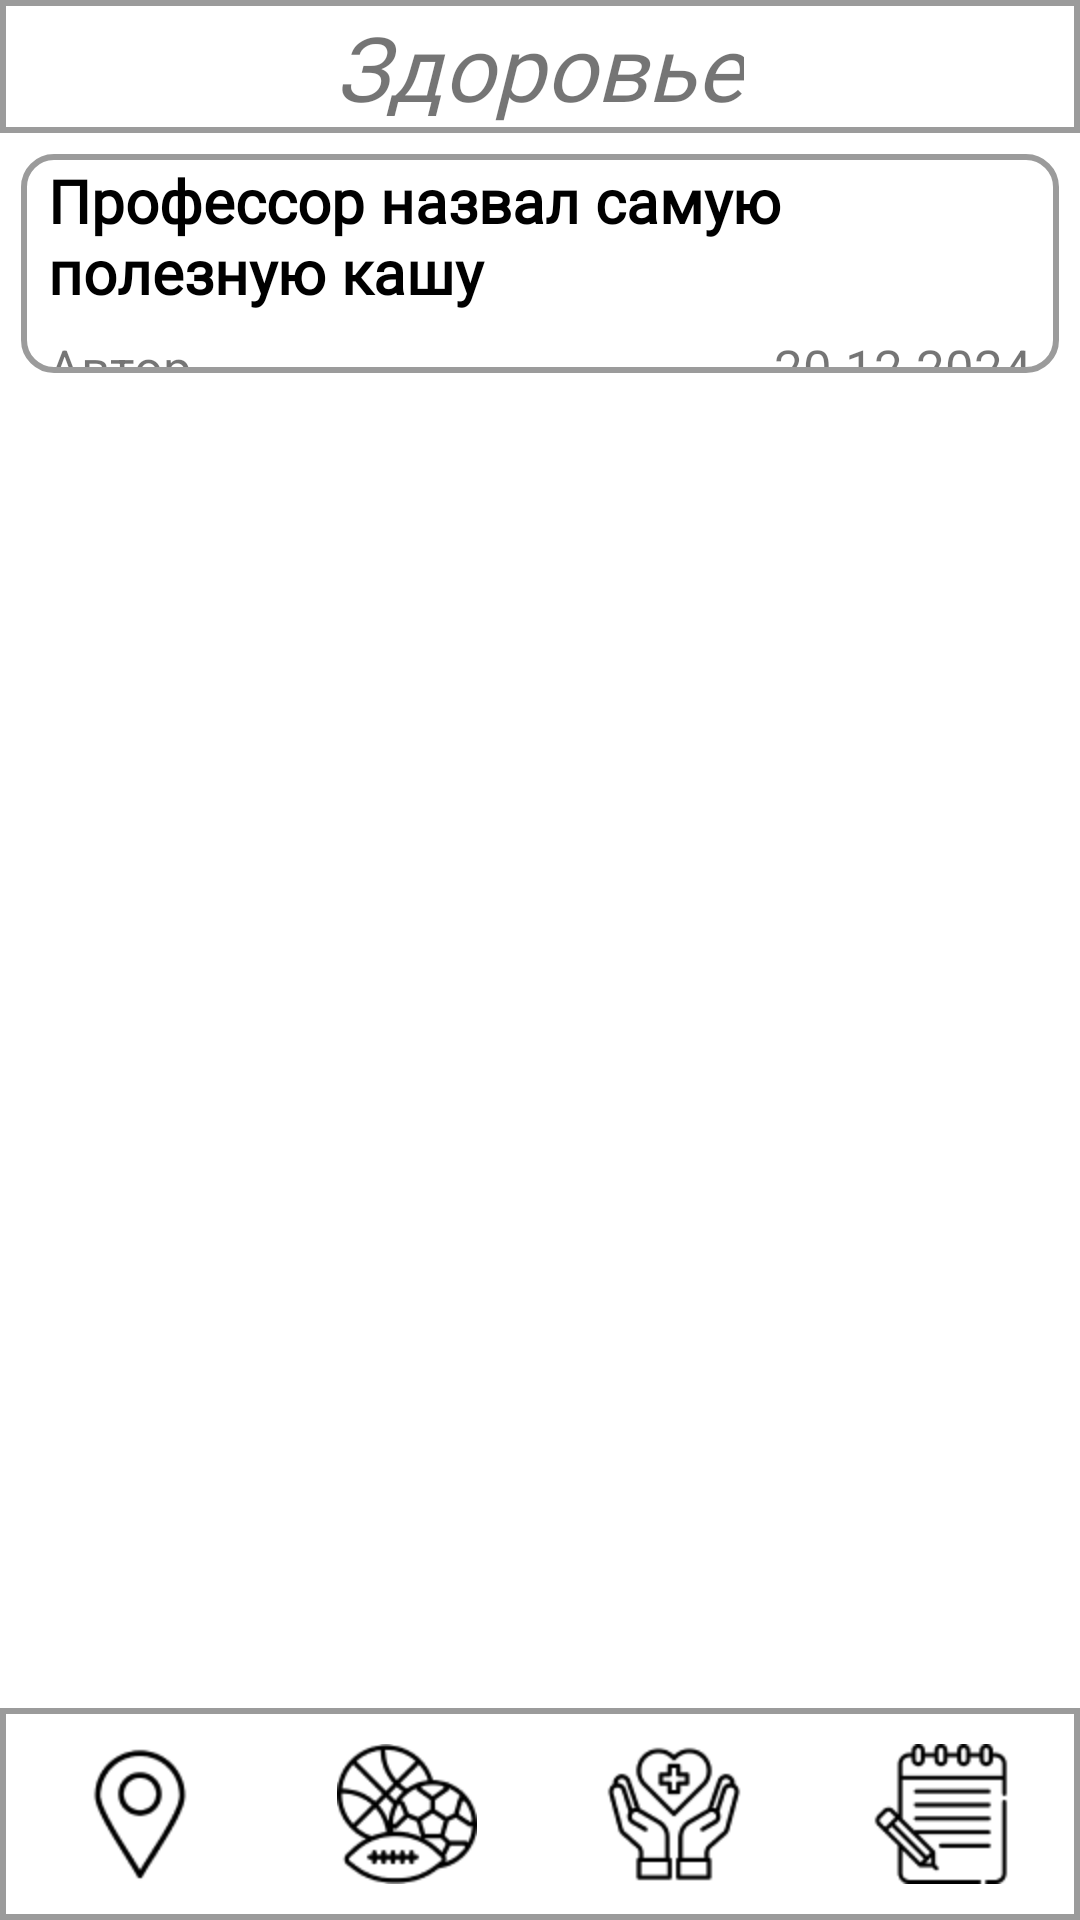

Reconstruct the res/layout file that produces this screen, plus the resources it refers to.
<!-- AndroidManifest.xml: application theme Theme.MyDish -->
<!-- res/layout/news.xml -->
<?xml version="1.0" encoding="utf-8"?>
<androidx.constraintlayout.widget.ConstraintLayout xmlns:android="http://schemas.android.com/apk/res/android"
    xmlns:app="http://schemas.android.com/apk/res-auto"
    xmlns:tools="http://schemas.android.com/tools"
    android:layout_width="match_parent"
    android:layout_height="match_parent">

    <ScrollView
        android:id="@+id/miniNews"
        android:layout_width="wrap_content"
        android:layout_height="0dp"
        android:orientation="vertical"

        app:layout_constraintEnd_toEndOf="parent"
        app:layout_constraintTop_toBottomOf="@+id/titlePage"
        app:layout_constraintBottom_toTopOf="@+id/controlPanel">

        <LinearLayout
            android:id="@+id/newsLayout"
            android:layout_width="match_parent"
            android:layout_height="wrap_content"
            android:orientation="vertical">
        <LinearLayout
            android:id="@+id/miniNew"
            android:layout_width="match_parent"
            android:layout_height="wrap_content"
            android:layout_marginHorizontal="7dp"
            android:layout_marginTop="7dp"
            android:layout_marginBottom="7dp"
            android:background="@drawable/stroke_corners"
            android:orientation="vertical"
            android:onClick="goToNew">

            <TextView
                android:id="@+id/titleMiniNews"
                android:layout_width="wrap_content"
                android:layout_height="wrap_content"
                android:layout_marginHorizontal="7dp"
                android:fontFamily="@font/inter_semibold"
                android:text="@string/test_title_news"
                android:textColor="@color/black"
                android:textSize="20sp"
                android:textStyle="bold" />
            <LinearLayout
                android:id="@+id/authorDate"
                android:layout_width="match_parent"
                android:layout_height="wrap_content"
                android:layout_marginHorizontal="7dp"
                android:layout_marginTop="7dp"
                android:orientation="horizontal"
                android:layout_marginBottom="-35px">

                <TextView
                    android:id="@+id/author"
                    android:layout_width="0dp"
                    android:layout_weight="1"
                    android:layout_height="wrap_content"
                    android:text="Автор"
                    android:textSize="17sp"
                    android:gravity="start"/>
                <TextView
                    android:id="@+id/date"
                    android:layout_width="0dp"
                    android:layout_weight="1"
                    android:layout_height="wrap_content"
                    android:text="20.12.2024"
                    android:textSize="17sp"
                    android:gravity="end"/>
            </LinearLayout>


            

        </LinearLayout>
        </LinearLayout>

    </ScrollView>

    <LinearLayout
        android:id="@+id/titlePage"
        android:layout_width="match_parent"
        android:layout_height="wrap_content"
        android:background="@drawable/stroke"
        android:orientation="horizontal"
        app:layout_constraintTop_toTopOf="parent"
        app:layout_constraintStart_toStartOf="parent"
        android:gravity="center">

        <TextView
            android:id="@+id/name"
            android:layout_width="wrap_content"
            android:layout_height="match_parent"
            android:layout_gravity="center_vertical"
            android:fontFamily="@font/inter_extralight"
            android:text="@string/news"
            android:textSize="30sp"
            android:textStyle="italic" />
    </LinearLayout>

    <include layout="@layout/control_panel"/>
</androidx.constraintlayout.widget.ConstraintLayout>
<!-- res/layout/control_panel.xml (included above) -->
<?xml version="1.0" encoding="utf-8"?>
<LinearLayout xmlns:android="http://schemas.android.com/apk/res/android"
    xmlns:app="http://schemas.android.com/apk/res-auto"
    android:id="@+id/controlPanel"
    android:layout_width="match_parent"
    android:layout_height="wrap_content"
    android:background="@drawable/stroke"
    android:orientation="horizontal"
    app:layout_constraintBottom_toBottomOf="parent"
    app:layout_constraintStart_toStartOf="parent"
    app:layout_constraintEnd_toEndOf="parent">

        <ImageButton
            android:id="@+id/map_button"
            android:layout_width="0dp"
            android:layout_weight="1"
            android:layout_height="match_parent"
            android:backgroundTint="@color/white"
            android:contentDescription="@string/map"
            android:src="@mipmap/map"
            android:onClick="goToMap"/>

        <ImageButton
            android:id="@+id/recipes_button"
            android:layout_width="0dp"
            android:layout_weight="1"
            android:layout_height="match_parent"
            android:backgroundTint="@color/white"
            android:contentDescription="@string/recipes"
            android:src="@mipmap/recipes"
            android:onClick="goToRecipes"/>

        <ImageButton
            android:id="@+id/news_button"
            android:layout_width="0dp"
            android:layout_weight="1"
            android:layout_height="match_parent"
            android:backgroundTint="@color/white"
            android:contentDescription="@string/news"
            android:src="@mipmap/news"
            android:onClick="goToNews"/>

        <ImageButton
            android:id="@+id/notes_button"
            android:layout_width="0dp"
            android:layout_weight="1"
            android:layout_height="match_parent"
            android:backgroundTint="@color/white"
            android:contentDescription="@string/add_note"
            android:src="@mipmap/notes"
            android:onClick="goToNotes"/>

        

</LinearLayout>
<!-- resources referenced by this layout -->
<resources>
  <color name="black">#FF000000</color>
  <color name="white">#FFFFFFFF</color>
  <!-- drawable stroke (drawable) -->
  <?xml version="1.0" encoding="utf-8"?>
  <shape xmlns:android="http://schemas.android.com/apk/res/android" android:shape="rectangle">
      <padding android:left="2dp" android:right="2dp" android:top="2dp" android:bottom="2dp"/>
      <stroke android:width="2dp" android:color="@color/stroke"/>
  </shape>
  <!-- drawable stroke_corners (drawable) -->
  <?xml version="1.0" encoding="utf-8"?>
  <shape xmlns:android="http://schemas.android.com/apk/res/android" android:shape="rectangle">
      <padding android:left="2dp" android:right="2dp" android:top="2dp" android:bottom="2dp"/>
      <stroke android:width="2dp" android:color="@color/stroke"/>
      <corners android:radius="10dp"/>
  </shape>
  <!-- mipmap favorites: png bitmap (mipmap-hdpi, 1711 bytes) -->
  <!-- mipmap favorites_mini: png bitmap (mipmap-hdpi, 1105 bytes) -->
  <!-- mipmap map: png bitmap (mipmap-hdpi, 1613 bytes) -->
  <!-- mipmap news: png bitmap (mipmap-hdpi, 2570 bytes) -->
  <!-- mipmap notes: png bitmap (mipmap-hdpi, 1989 bytes) -->
  <!-- mipmap recipes: png bitmap (mipmap-hdpi, 3144 bytes) -->
  <string name="add_note">Добавить заметку</string>
  <string name="favorites">Избранное</string>
  <string name="map">Карта магазинов</string>
  <string name="news">Здоровье</string>
  <string name="recipes">Спорт</string>
  <string name="test_title_news">Профессор назвал самую полезную кашу</string>
  <style name="Theme.MyDish" parent="Theme.AppCompat.Light.NoActionBar">
          <item name="colorButtonNormal">#FFFFFF</item>
          <item name="android:windowBackground">#FFFFFF</item>
          <item name="android:windowAnimationStyle">@null</item>
      </style>
  <color name="stroke">#9B9B9B</color>
</resources>
